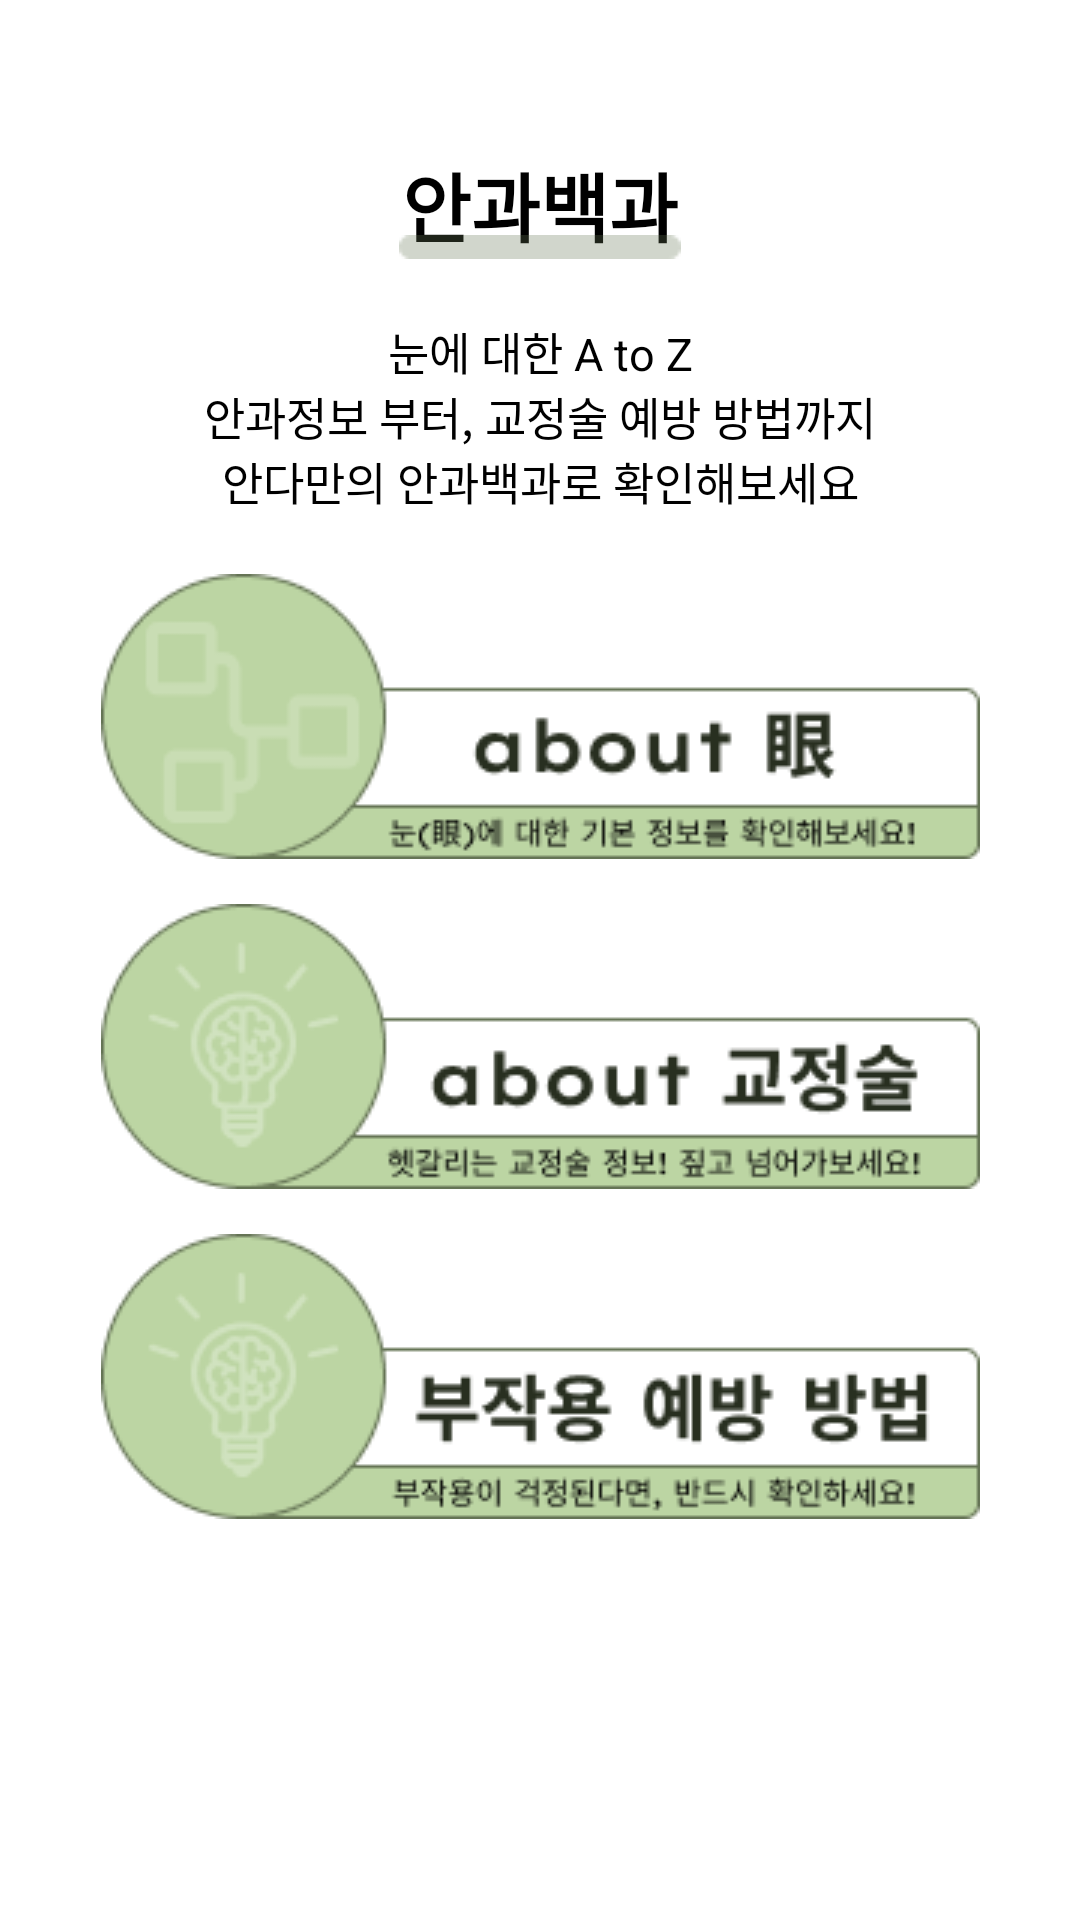

Android layout source for this screen:
<!-- AndroidManifest.xml: application theme Theme.Udemy_android_template -->
<!-- res/layout/fragment_dictionary.xml -->
<?xml version="1.0" encoding="utf-8"?>
<androidx.constraintlayout.widget.ConstraintLayout
    xmlns:android="http://schemas.android.com/apk/res/android"
    android:id="@+id/dictionary_fragment"
    android:layout_width="match_parent"
    android:layout_height="match_parent"
    xmlns:app="http://schemas.android.com/apk/res-auto"
    android:background="@color/white">

    <TextView
        android:id="@+id/dictionary_standard_tv"
        android:layout_width="wrap_content"
        android:layout_height="wrap_content"
        android:text=" "
        app:layout_constraintStart_toStartOf="parent"
        app:layout_constraintEnd_toEndOf="parent"
        app:layout_constraintTop_toTopOf="parent"
        app:layout_constraintBottom_toBottomOf="parent"/>

    <TextView
        android:id="@+id/dictionary_dictionary_tv"
        android:layout_width="wrap_content"
        android:layout_height="wrap_content"
        android:layout_margin="50dp"
        android:layout_marginTop="48dp"
        android:text="@string/dictionary_title"
        android:textColor="@color/black"
        android:textSize="25sp"
        android:textStyle="bold"
        app:layout_constraintEnd_toEndOf="parent"
        app:layout_constraintStart_toStartOf="parent"
        app:layout_constraintTop_toTopOf="parent" />

    <ImageView
        android:layout_width="wrap_content"
        android:layout_height="wrap_content"
        android:src="@drawable/dictionary_underbar"
        app:layout_constraintStart_toStartOf="parent"
        app:layout_constraintEnd_toEndOf="parent"
        app:layout_constraintBottom_toBottomOf="@id/dictionary_dictionary_tv"/>

    <TextView
        android:id="@+id/dictionary_dictionary_info_tv"
        android:layout_width="wrap_content"
        android:layout_height="wrap_content"
        android:text="@string/dictionary_info"
        android:textSize="15sp"
        android:textColor="@color/black"
        android:gravity="center"
        app:layout_constraintStart_toStartOf="parent"
        app:layout_constraintEnd_toEndOf="parent"
        app:layout_constraintTop_toBottomOf="@id/dictionary_dictionary_tv"
        android:layout_marginTop="20sp"/>


    <ImageView
        android:id="@+id/dictionary_symptom_iv"
        android:layout_width="wrap_content"
        android:layout_height="wrap_content"
        android:src="@drawable/about_symptom"
        android:scaleType="centerInside"
        android:layout_marginTop="20sp"
        app:layout_constraintStart_toStartOf="parent"
        app:layout_constraintEnd_toEndOf="parent"
        app:layout_constraintTop_toBottomOf="@id/dictionary_dictionary_info_tv"/>

    <ImageView
        android:id="@+id/dictionary_operation_iv"
        android:layout_width="wrap_content"
        android:layout_height="wrap_content"
        android:src="@drawable/about_operation_img"
        android:scaleType="centerInside"
        android:layout_marginTop="15sp"
        app:layout_constraintStart_toStartOf="parent"
        app:layout_constraintEnd_toEndOf="parent"
        app:layout_constraintTop_toBottomOf="@id/dictionary_symptom_iv"/>

    <ImageView
        android:id="@+id/dictionary_prevent_side_effect_iv"
        android:layout_width="wrap_content"
        android:layout_height="wrap_content"
        android:scaleType="centerInside"
        android:src="@drawable/about_side_effect_img"
        android:layout_marginTop="15sp"
        app:layout_constraintStart_toStartOf="parent"
        app:layout_constraintEnd_toEndOf="parent"
        app:layout_constraintTop_toBottomOf="@id/dictionary_operation_iv" />


</androidx.constraintlayout.widget.ConstraintLayout>
<!-- resources referenced by this layout -->
<resources>
  <color name="black">#FF000000</color>
  <color name="white">#FFFFFFFF</color>
  <!-- drawable about_operation_img: png bitmap (drawable, 9875 bytes) -->
  <!-- drawable about_side_effect_img: png bitmap (drawable, 10249 bytes) -->
  <!-- drawable about_symptom: png bitmap (drawable, 7782 bytes) -->
  <!-- drawable dictionary_underbar: png bitmap (drawable, 267 bytes) -->
  <string name="dictionary_info">눈에 대한 A to Z\n안과정보 부터, 교정술 예방 방법까지\n안다만의 안과백과로 확인해보세요</string>
  <string name="dictionary_title">안과백과</string>
</resources>
